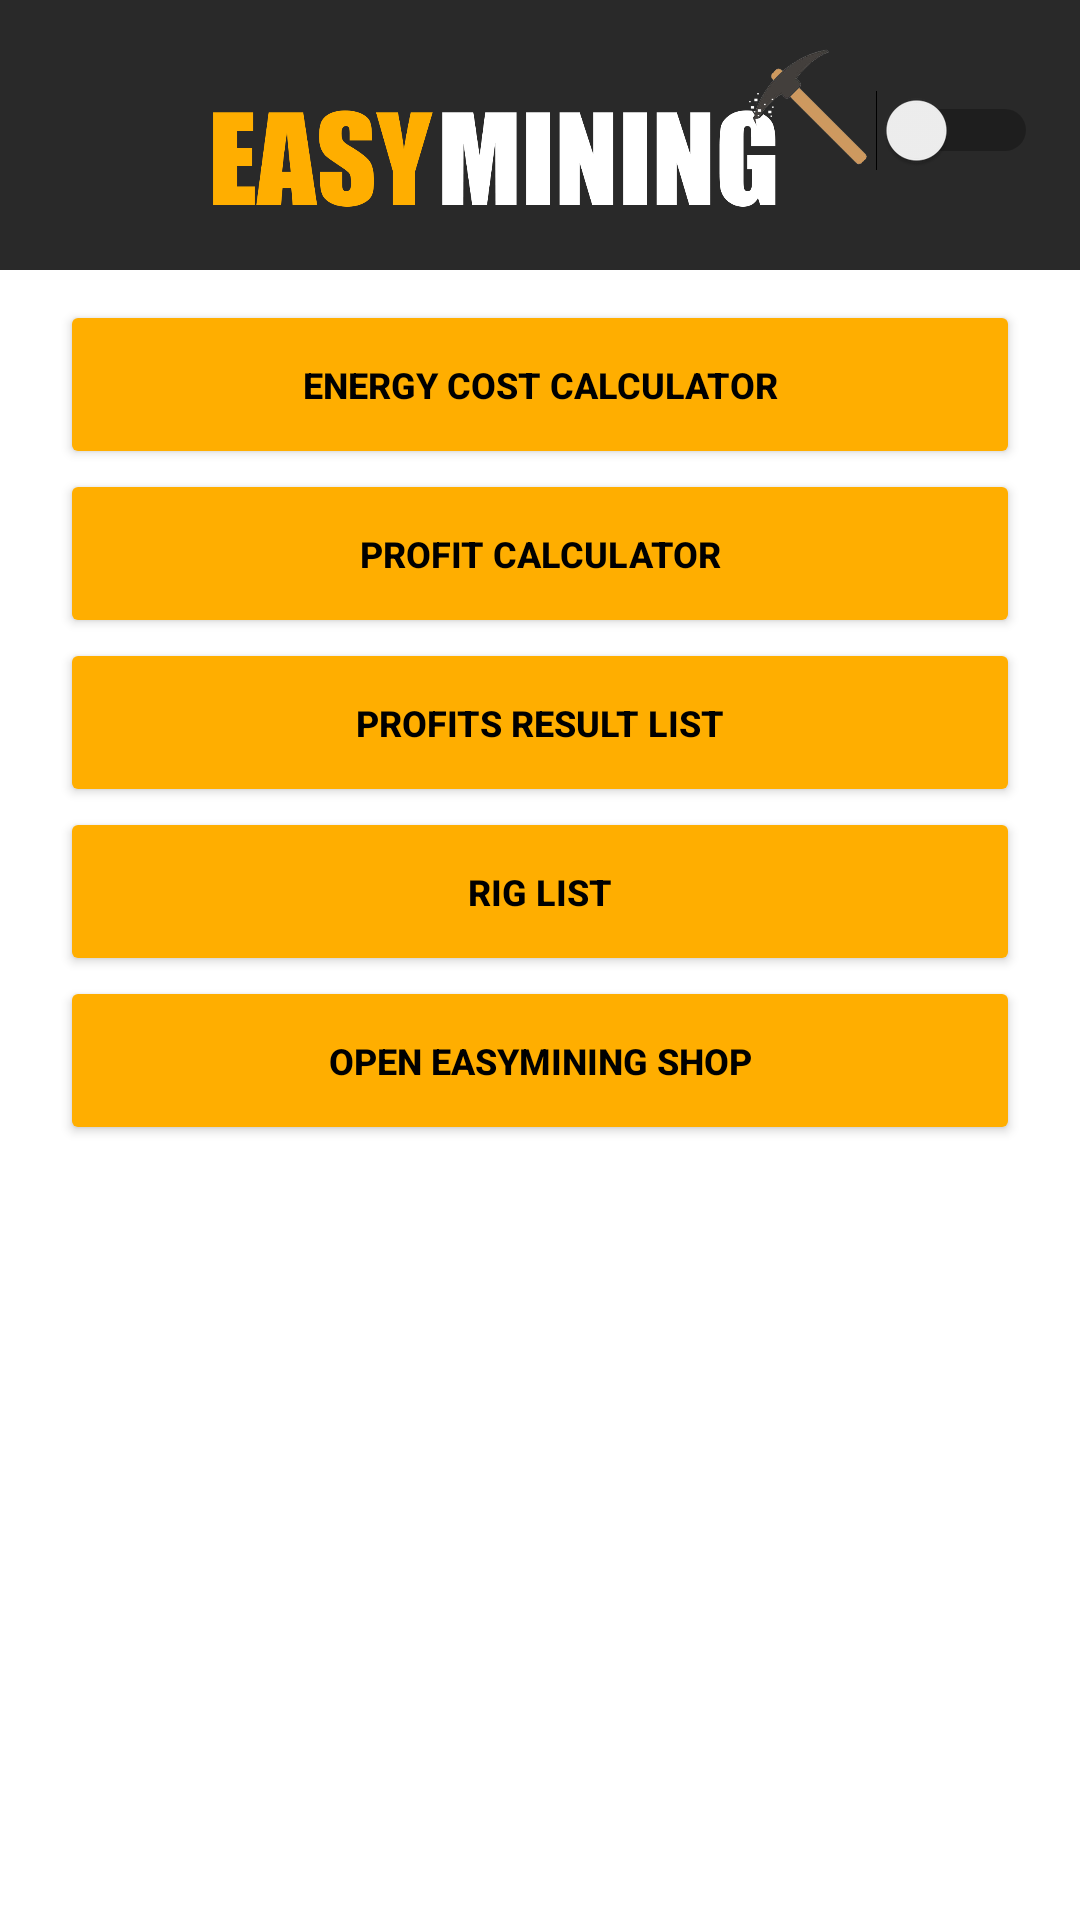

Layout XML and referenced resources for this Android screen:
<!-- AndroidManifest.xml: application theme Theme.EasyMiningApp -->
<!-- res/layout/activity_main.xml -->
<?xml version="1.0" encoding="utf-8"?>
<androidx.constraintlayout.widget.ConstraintLayout xmlns:android="http://schemas.android.com/apk/res/android"
    xmlns:app="http://schemas.android.com/apk/res-auto"
    xmlns:tools="http://schemas.android.com/tools"
    android:layout_width="match_parent"
    android:layout_height="match_parent"
    android:background="#292929"
    tools:context=".MainActivity"
    >

    <ImageView
        android:id="@+id/imageView"
        android:layout_width="224dp"
        android:layout_height="82dp"
        android:layout_marginTop="5px"
        android:layout_marginBottom="5px"
        android:gravity="center"

        app:layout_constraintEnd_toEndOf="parent"
        app:layout_constraintStart_toStartOf="parent"
        app:layout_constraintTop_toTopOf="parent"
        app:srcCompat="@drawable/logo" />

    <LinearLayout
        android:id="@+id/linearFondo"
        app:layout_constraintTop_toBottomOf="@id/imageView"
        android:layout_width="match_parent"
        android:layout_height="fill_parent"
        android:layout_marginTop="90dp"
        android:paddingTop="10dp"
        android:orientation="vertical"
        android:layout_gravity="center_horizontal"
        android:background="@color/white"
        >

        <Button
            android:id="@+id/button3"
            android:layout_width="fill_parent"
            android:layout_height="wrap_content"
            android:layout_gravity="right"
            android:layout_marginLeft="20dp"
            android:layout_marginRight="20dp"
            android:onClick="electricityCalc"
            android:text="Energy Cost Calculator"
            android:textSize="12dp"
            android:backgroundTint="#FFAE00"
            android:textColor="@color/black"
            android:textStyle="bold"
            android:padding="20dp"/>

        <Button
            android:id="@+id/button2"
            android:layout_width="fill_parent"
            android:layout_height="wrap_content"
            android:layout_marginLeft="20dp"
            android:layout_marginRight="20dp"
            android:layout_gravity="left"
            android:onClick="openCalculator"
            android:text="Profit Calculator"
            android:textSize="12dp"
            android:backgroundTint="#FFAE00"
            android:textColor="@color/black"
            android:textStyle="bold"
            android:padding="20dp"/>/>

        <Button
            android:id="@+id/button4"
            android:layout_width="fill_parent"
            android:layout_height="wrap_content"
            android:layout_marginLeft="20dp"
            android:layout_marginRight="20dp"
            android:layout_gravity="left"
            android:onClick="openList"
            android:text="Profits result list"
            android:textSize="12dp"
            android:backgroundTint="#FFAE00"
            android:textColor="@color/black"
            android:textStyle="bold"
            android:padding="20dp"/>
            />

        <Button
            android:id="@+id/button5"
            android:layout_width="fill_parent"
            android:layout_height="wrap_content"
            android:layout_marginLeft="20dp"
            android:layout_marginRight="20dp"
            android:layout_gravity="left"
            android:onClick="openRigList"
            android:text="Rig list"
            android:textSize="12dp"
            android:backgroundTint="#FFAE00"
            android:textColor="@color/black"
            android:textStyle="bold"
            android:padding="20dp"/>
        />

        <Button
            android:id="@+id/buttonWeb"
            android:layout_width="fill_parent"
            android:layout_height="wrap_content"
            android:layout_marginLeft="20dp"
            android:layout_marginRight="20dp"
            android:layout_gravity="left"
            android:onClick="openEasyminingWeb"
            android:text="Open Easymining Shop"
            android:textSize="12dp"
            android:backgroundTint="#FFAE00"
            android:textColor="@color/black"
            android:textStyle="bold"
            android:padding="20dp"/>
        />
    </LinearLayout>

    <Switch
        android:id="@+id/darkSwitch"
        android:layout_width="wrap_content"
        android:layout_height="wrap_content"
        app:layout_constraintStart_toEndOf="@+id/imageView"
        app:layout_constraintTop_toTopOf="parent"
        android:gravity="center"

        android:layout_marginTop="30dp"
        tools:layout_editor_absoluteX="313dp"
        tools:layout_editor_absoluteY="39dp" />


</androidx.constraintlayout.widget.ConstraintLayout>
<!-- resources referenced by this layout -->
<resources>
  <!-- drawable logo: png bitmap (drawable, 58190 bytes) -->
  <style name="Theme.EasyMiningApp" parent="Theme.MaterialComponents.DayNight.NoActionBar">
          
          <item name="colorPrimary">@color/purple_500</item>
          <item name="colorPrimaryVariant">@color/purple_700</item>
          <item name="colorOnPrimary">@color/white</item>
          
          <item name="colorSecondary">@color/teal_200</item>
          <item name="colorSecondaryVariant">@color/teal_700</item>
          <item name="colorOnSecondary">@color/black</item>
          
          <item name="android:statusBarColor" tools:targetApi="l">?attr/colorPrimaryVariant</item>
          
      </style>
  <!-- not gathered from this repository: default colours our renderer supplied (Android Studio template values) -->
  <color name="purple_500">#FF6200EE</color>
  <color name="purple_700">#FF3700B3</color>
  <color name="teal_200">#FF03DAC5</color>
  <color name="teal_700">#FF018786</color>
  <color name="black">#FF000000</color>
  <color name="white">#FFFFFFFF</color>
</resources>
